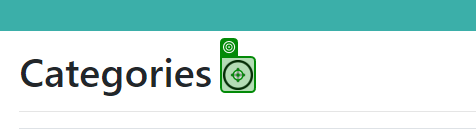
Task: CMPG323 Project 4 RPA User Acceptance testing 
Workflow: AddCategoryData

Step 1: click on the image in window 'Categories - Connected Office: Device Management' (chrome.exe)

Step 2: type "CategoryName" into the text box in window 'Create Category - Connected Office: Device Management' (chrome.exe) (no picture)

Step 3: type "CategoryDescription" into the text box in window 'Create Category - Connected Office: Device Management' (chrome.exe) (no picture)

Step 4: click on the text box in window 'Create Category - Connected Office: Device Management' (chrome.exe) (no picture)

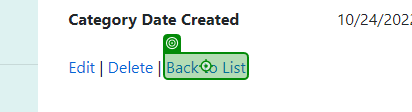
Step 5: click on the link 'Back to List' in window 'Category Details - Connected Office: Device Management' (chrome.exe)
